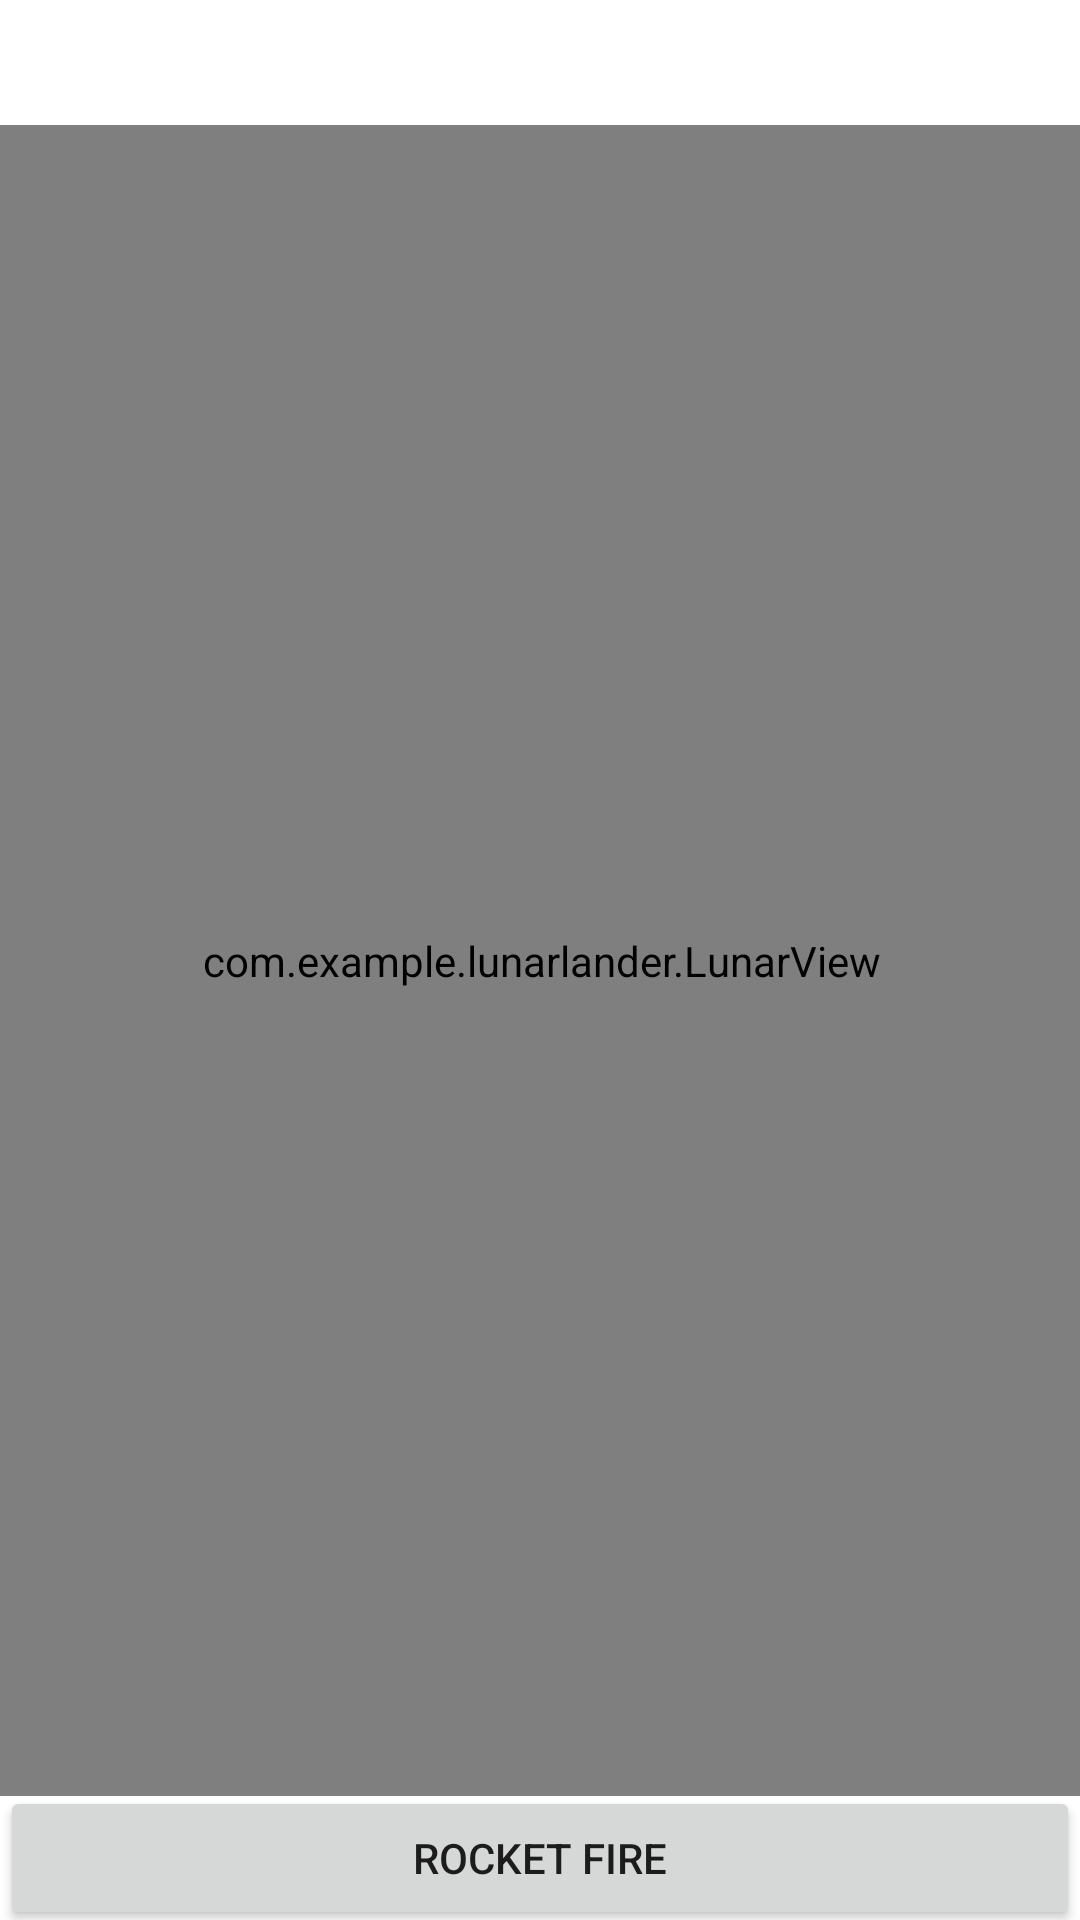

Android layout source for this screen:
<!-- AndroidManifest.xml: application theme Theme.AnimationService -->
<!-- res/layout/lunar_layout.xml -->
<?xml version="1.0" encoding="utf-8"?>
<androidx.constraintlayout.widget.ConstraintLayout xmlns:android="http://schemas.android.com/apk/res/android"
    xmlns:app="http://schemas.android.com/apk/res-auto"
    xmlns:tools="http://schemas.android.com/tools"
    android:layout_width="match_parent"
    android:layout_height="match_parent"
    tools:context=".LunarLander"
    tools:ignore="ExtraText">

    <com.example.lunarlander.LunarView
        app:layout_constraintTop_toTopOf="parent"
        app:layout_constraintStart_toStartOf="parent"
        app:layout_constraintEnd_toEndOf="parent"
        app:layout_constraintBottom_toBottomOf="parent"
        android:id="@+id/lunar"
        android:onClick="onTouch"
        android:layout_width="406dp"
        android:layout_height="557dp"
        tools:ignore="MissingConstraints"/>

    <Button
        android:id="@+id/Button"
        android:onClick="onClick"
        android:text="Rocket Fire"
        android:layout_width="match_parent"
        android:layout_height="wrap_content"
        app:layout_constraintTop_toBottomOf="@id/lunar"
        app:layout_constraintBottom_toBottomOf="parent"
        app:layout_constraintStart_toStartOf="parent"
        app:layout_constraintEnd_toEndOf="parent"
        />

</androidx.constraintlayout.widget.ConstraintLayout>
<!-- resources referenced by this layout -->
<resources>
  <style name="Theme.AnimationService" parent="Theme.MaterialComponents.DayNight.DarkActionBar">
          
          <item name="colorPrimary">@color/purple_500</item>
          <item name="colorPrimaryVariant">@color/purple_700</item>
          <item name="colorOnPrimary">@color/white</item>
          
          <item name="colorSecondary">@color/teal_200</item>
          <item name="colorSecondaryVariant">@color/teal_700</item>
          <item name="colorOnSecondary">@color/black</item>
          
          <item name="android:statusBarColor" tools:targetApi="l">?attr/colorPrimaryVariant</item>
          
      </style>
  <color name="purple_500">#FF6200EE</color>
  <color name="purple_700">#FF3700B3</color>
  <color name="white">#FFFFFFFF</color>
  <color name="teal_200">#FF03DAC5</color>
  <color name="teal_700">#FF018786</color>
  <color name="black">#FF000000</color>
</resources>
